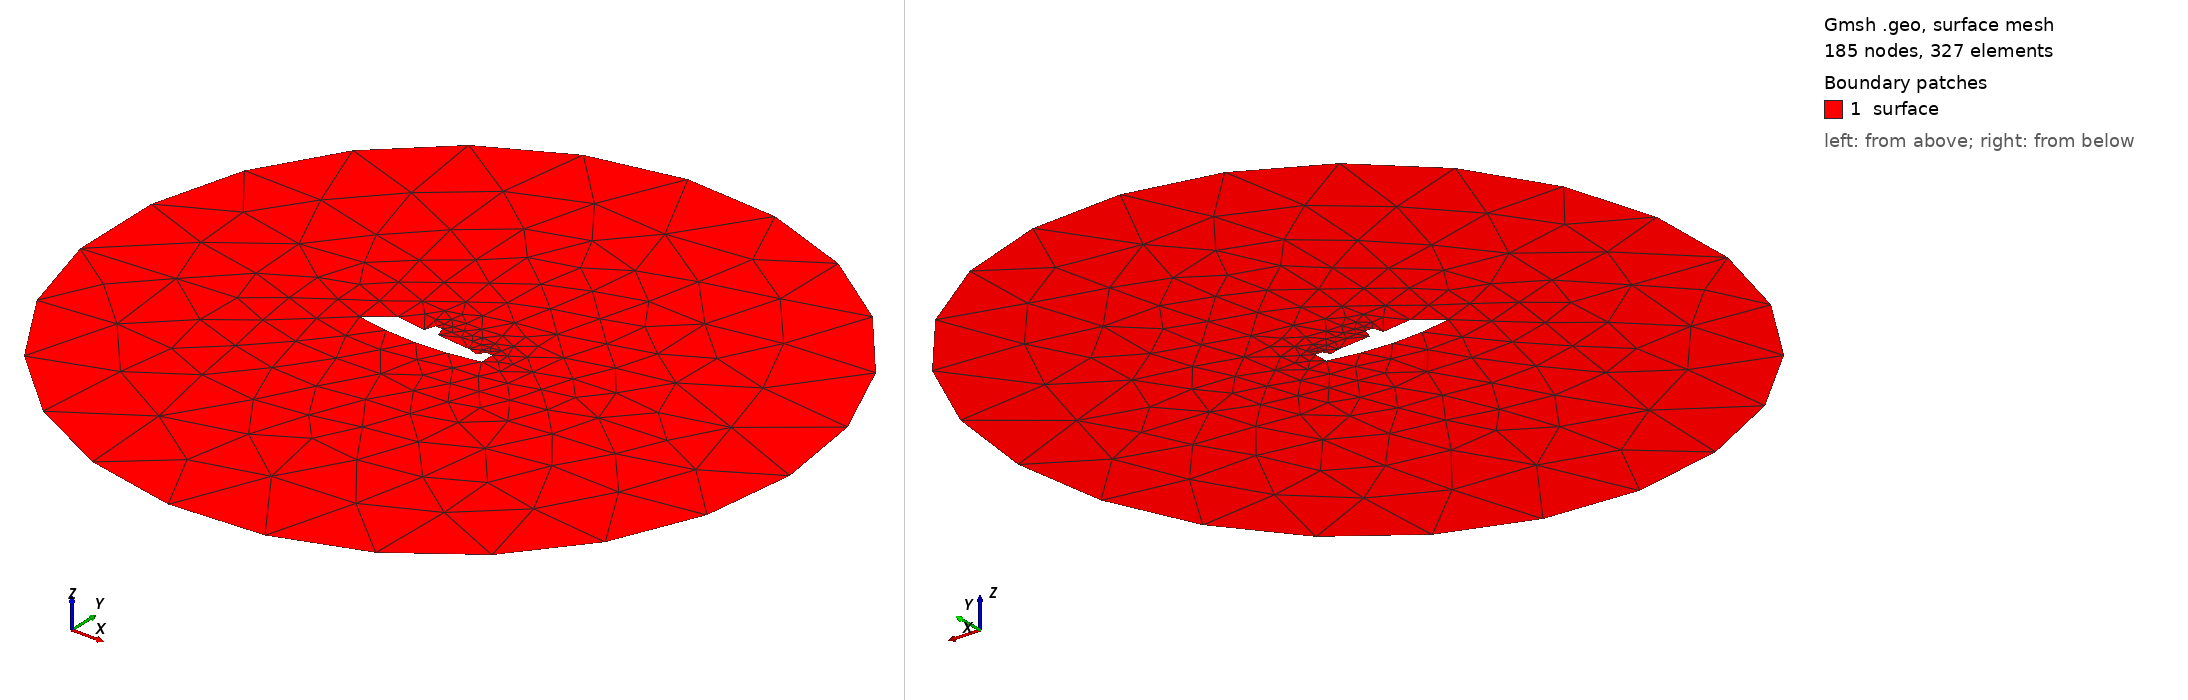

Gmsh geometry script, surface-meshed: 185 nodes, 327 surface elements. Boundary patches (legend numbers): 1 surface. Left view from above one corner, right view from below the opposite corner. Legend entries are the model's physical surfaces. The drawing asked Gmsh for element sizes between 1% and 20% of the model's largest extent; the script's own settings can give other sizes.

=== sub.geo (drawn) ===
//-----------------------------------------------------------------------------
//
// Name       : sub.geo
// Author     : Mohd Afeef BADRI
// Date       : 26 / Jul / 2024
//
// ----------------------------------------------------------------------------
// Comment    : simple submarine problem mesh for ill posed acoustics
//
//
// Usage      : gmsh sub.geo -2 -format msh41 -clmin 1 -clmax 1
//
//
// Todo       : make this parametric
//-----------------------------------------------------------------------------


//==============================================================================
// ---- outer water circle ----
//==============================================================================
SetFactory("OpenCASCADE");
Circle(1) = {-0, -0, 0, 10, 0, 2*Pi};

//==============================================================================
// ---- submarine geometry ----
//==============================================================================
Point(2) = {-2.7, 0, 0, 1.0};
Point(3) = {-2.3, 0.4, 0, 1.0};
Point(4) = {-1.1, 0.4, 0, 1.0};
Point(5) = {-1, 0.7, 0, 1.0};
Point(6) = {-0.8, 0.7, 0, 1.0};
Point(7) = {-0.7, 0.4, 0, 1.0};
Point(8) = {0.3, 0.3, 0, 1.0};
Point(9) = {0.6, 0.2, 0, 1.0};
Point(10) = {0.7, 0.4, 0, 1.0};
Point(11) = {0.9, 0.4, 0, 1.0};
Point(12) = {0.9, -0, 0, 1.0};
Point(13) = {-6.2, -2.3, 0, 1.0};

Spline(2) = {2, 3, 4};
Line(3) = {4, 5};
Line(4) = {5, 6};
Line(5) = {6, 7};
Line(6) = {7, 8};
Line(7) = {8, 9};
Line(8) = {9, 10};
Line(9) = {10, 11};
Line(10) = {11, 12};
Point(14) = {-0.9, -0.2, 0, 1.0};
Spline(11) = {2, 14, 12};


//==============================================================================
// ---- water volume ----
//==============================================================================
Curve Loop(1) = {1};
Curve Loop(2) = {2, 3, 4, 5, 6, 7, 8, 9, 10, -11};
Plane Surface(1) = {1, 2};

//==============================================================================
// ---- physical tags ----
//==============================================================================
Physical Curve("outer", 12) = {1};
Physical Curve("inner1", 13) = {2, 11};
Physical Curve("inner2", 14) = {3, 4, 5, 6, 7, 8, 9, 10};
Physical Surface("surface", 15) = {1};

//==============================================================================
// ---- msh version imposed ----
//==============================================================================
Mesh.MshFileVersion = 4.1;
